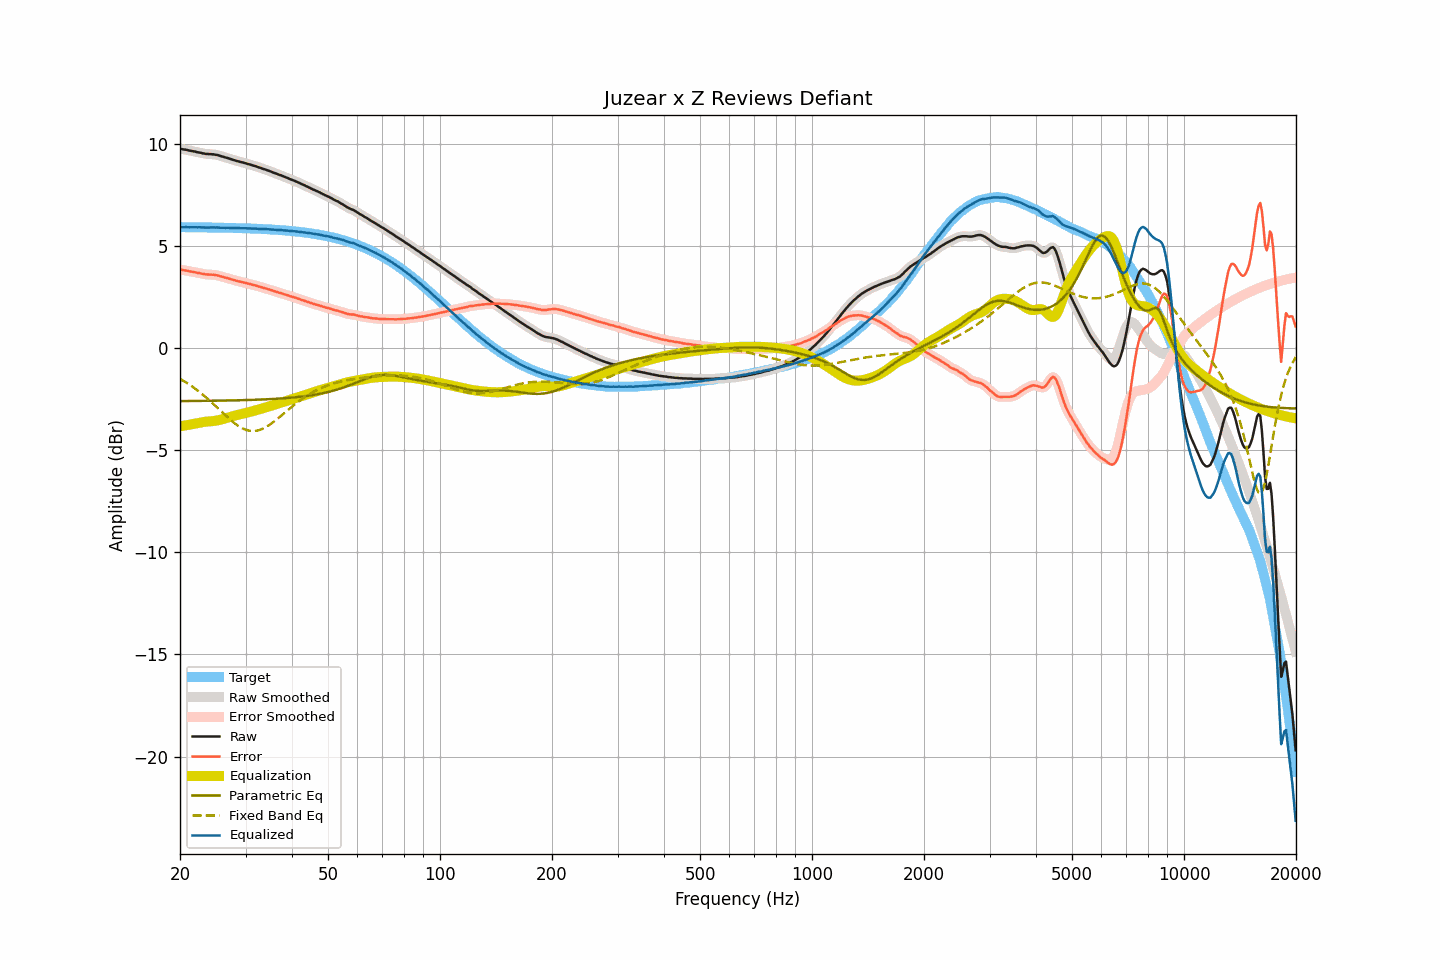

The data file committed next to this chart (first rows):
frequency, raw, smoothed, error, error_smoothed, equalization, parametric_eq, fixed_band_eq, equalized_raw, equalized_smoothed, target
20.00, 9.75, 9.75, 3.84, 3.84, -3.84, -2.60, -1.51, 5.91, 5.91, 5.91
20.20, 9.74, 9.74, 3.83, 3.82, -3.82, -2.60, -1.56, 5.91, 5.91, 5.91
20.40, 9.72, 9.72, 3.81, 3.81, -3.81, -2.60, -1.60, 5.91, 5.91, 5.91
20.61, 9.71, 9.71, 3.80, 3.80, -3.80, -2.60, -1.65, 5.91, 5.91, 5.91
20.81, 9.70, 9.69, 3.79, 3.78, -3.78, -2.60, -1.70, 5.92, 5.91, 5.91
21.02, 9.68, 9.68, 3.77, 3.77, -3.77, -2.60, -1.75, 5.91, 5.91, 5.91
21.23, 9.66, 9.66, 3.75, 3.75, -3.75, -2.60, -1.80, 5.90, 5.91, 5.91
21.44, 9.65, 9.65, 3.74, 3.74, -3.74, -2.60, -1.86, 5.91, 5.91, 5.91
21.66, 9.63, 9.63, 3.72, 3.72, -3.72, -2.60, -1.91, 5.91, 5.91, 5.91
21.87, 9.62, 9.62, 3.71, 3.71, -3.71, -2.59, -1.97, 5.91, 5.91, 5.91
22.09, 9.60, 9.60, 3.69, 3.69, -3.69, -2.59, -2.03, 5.91, 5.91, 5.91
22.31, 9.58, 9.58, 3.67, 3.68, -3.68, -2.59, -2.09, 5.90, 5.91, 5.90
22.54, 9.57, 9.56, 3.67, 3.66, -3.66, -2.59, -2.15, 5.91, 5.91, 5.90
22.76, 9.55, 9.55, 3.65, 3.65, -3.64, -2.59, -2.21, 5.90, 5.90, 5.90
22.99, 9.53, 9.53, 3.63, 3.63, -3.63, -2.59, -2.27, 5.90, 5.90, 5.90
23.22, 9.52, 9.52, 3.62, 3.61, -3.62, -2.59, -2.34, 5.90, 5.90, 5.90
23.45, 9.50, 9.50, 3.60, 3.60, -3.61, -2.59, -2.41, 5.89, 5.89, 5.90
23.69, 9.50, 9.50, 3.60, 3.60, -3.60, -2.59, -2.48, 5.90, 5.89, 5.90
23.92, 9.49, 9.49, 3.59, 3.59, -3.60, -2.59, -2.54, 5.89, 5.89, 5.90
24.16, 9.49, 9.49, 3.59, 3.59, -3.59, -2.59, -2.62, 5.90, 5.90, 5.90
24.40, 9.48, 9.48, 3.58, 3.59, -3.58, -2.58, -2.69, 5.90, 5.90, 5.90
24.65, 9.48, 9.47, 3.58, 3.58, -3.57, -2.58, -2.76, 5.90, 5.90, 5.89
24.89, 9.46, 9.46, 3.57, 3.57, -3.56, -2.58, -2.83, 5.89, 5.90, 5.89
25.14, 9.45, 9.45, 3.56, 3.56, -3.55, -2.58, -2.91, 5.90, 5.90, 5.89
25.39, 9.43, 9.43, 3.54, 3.54, -3.53, -2.58, -2.98, 5.89, 5.89, 5.89
25.65, 9.40, 9.40, 3.51, 3.52, -3.52, -2.58, -3.06, 5.88, 5.89, 5.89
25.91, 9.38, 9.38, 3.49, 3.49, -3.50, -2.58, -3.13, 5.88, 5.88, 5.89
26.16, 9.36, 9.36, 3.47, 3.47, -3.47, -2.58, -3.21, 5.89, 5.88, 5.89
26.43, 9.33, 9.33, 3.45, 3.45, -3.45, -2.57, -3.28, 5.88, 5.88, 5.88
26.69, 9.31, 9.31, 3.43, 3.43, -3.43, -2.57, -3.35, 5.88, 5.88, 5.88
26.96, 9.29, 9.29, 3.41, 3.41, -3.40, -2.57, -3.43, 5.89, 5.88, 5.88
27.23, 9.26, 9.26, 3.38, 3.38, -3.38, -2.57, -3.49, 5.88, 5.88, 5.88
27.50, 9.24, 9.24, 3.36, 3.36, -3.36, -2.57, -3.56, 5.88, 5.88, 5.88
27.77, 9.21, 9.21, 3.33, 3.34, -3.34, -2.57, -3.63, 5.87, 5.87, 5.87
28.05, 9.19, 9.19, 3.32, 3.31, -3.31, -2.57, -3.69, 5.87, 5.87, 5.87
28.33, 9.16, 9.16, 3.29, 3.29, -3.29, -2.56, -3.75, 5.87, 5.87, 5.87
28.62, 9.14, 9.14, 3.27, 3.27, -3.27, -2.56, -3.80, 5.87, 5.87, 5.87
28.90, 9.12, 9.12, 3.25, 3.25, -3.25, -2.56, -3.85, 5.87, 5.86, 5.87
29.19, 9.10, 9.10, 3.24, 3.24, -3.23, -2.56, -3.90, 5.86, 5.86, 5.86
29.48, 9.08, 9.08, 3.22, 3.22, -3.22, -2.56, -3.94, 5.86, 5.86, 5.86
29.78, 9.06, 9.06, 3.20, 3.20, -3.20, -2.55, -3.98, 5.86, 5.86, 5.86
30.08, 9.04, 9.04, 3.18, 3.18, -3.18, -2.55, -4.00, 5.86, 5.86, 5.86
30.38, 9.01, 9.01, 3.16, 3.16, -3.16, -2.55, -4.03, 5.85, 5.85, 5.85
30.68, 8.99, 8.99, 3.14, 3.14, -3.14, -2.55, -4.05, 5.85, 5.85, 5.85
30.99, 8.97, 8.97, 3.12, 3.12, -3.12, -2.54, -4.06, 5.85, 5.85, 5.85
31.30, 8.94, 8.94, 3.09, 3.10, -3.10, -2.54, -4.06, 5.84, 5.85, 5.84
31.61, 8.92, 8.92, 3.08, 3.08, -3.08, -2.54, -4.06, 5.84, 5.84, 5.84
31.93, 8.90, 8.89, 3.06, 3.06, -3.06, -2.54, -4.06, 5.84, 5.84, 5.84
32.24, 8.87, 8.87, 3.03, 3.03, -3.03, -2.53, -4.04, 5.84, 5.84, 5.84
32.57, 8.84, 8.84, 3.01, 3.01, -3.01, -2.53, -4.02, 5.83, 5.83, 5.83
32.89, 8.82, 8.81, 2.99, 2.99, -2.99, -2.53, -4.00, 5.83, 5.83, 5.83
33.22, 8.79, 8.79, 2.96, 2.96, -2.97, -2.52, -3.97, 5.82, 5.82, 5.82
33.55, 8.76, 8.76, 2.94, 2.94, -2.94, -2.52, -3.93, 5.82, 5.82, 5.82
33.89, 8.74, 8.74, 2.92, 2.92, -2.92, -2.52, -3.89, 5.82, 5.82, 5.82
34.23, 8.71, 8.71, 2.90, 2.90, -2.90, -2.51, -3.85, 5.81, 5.81, 5.81
34.57, 8.68, 8.68, 2.87, 2.87, -2.87, -2.51, -3.80, 5.81, 5.81, 5.81
34.92, 8.65, 8.65, 2.85, 2.85, -2.85, -2.50, -3.75, 5.80, 5.80, 5.80
35.27, 8.62, 8.62, 2.82, 2.82, -2.82, -2.50, -3.69, 5.80, 5.80, 5.80
35.62, 8.59, 8.59, 2.80, 2.80, -2.80, -2.50, -3.63, 5.79, 5.79, 5.79
35.97, 8.56, 8.56, 2.77, 2.77, -2.77, -2.49, -3.57, 5.79, 5.79, 5.79
... 635 more rows
